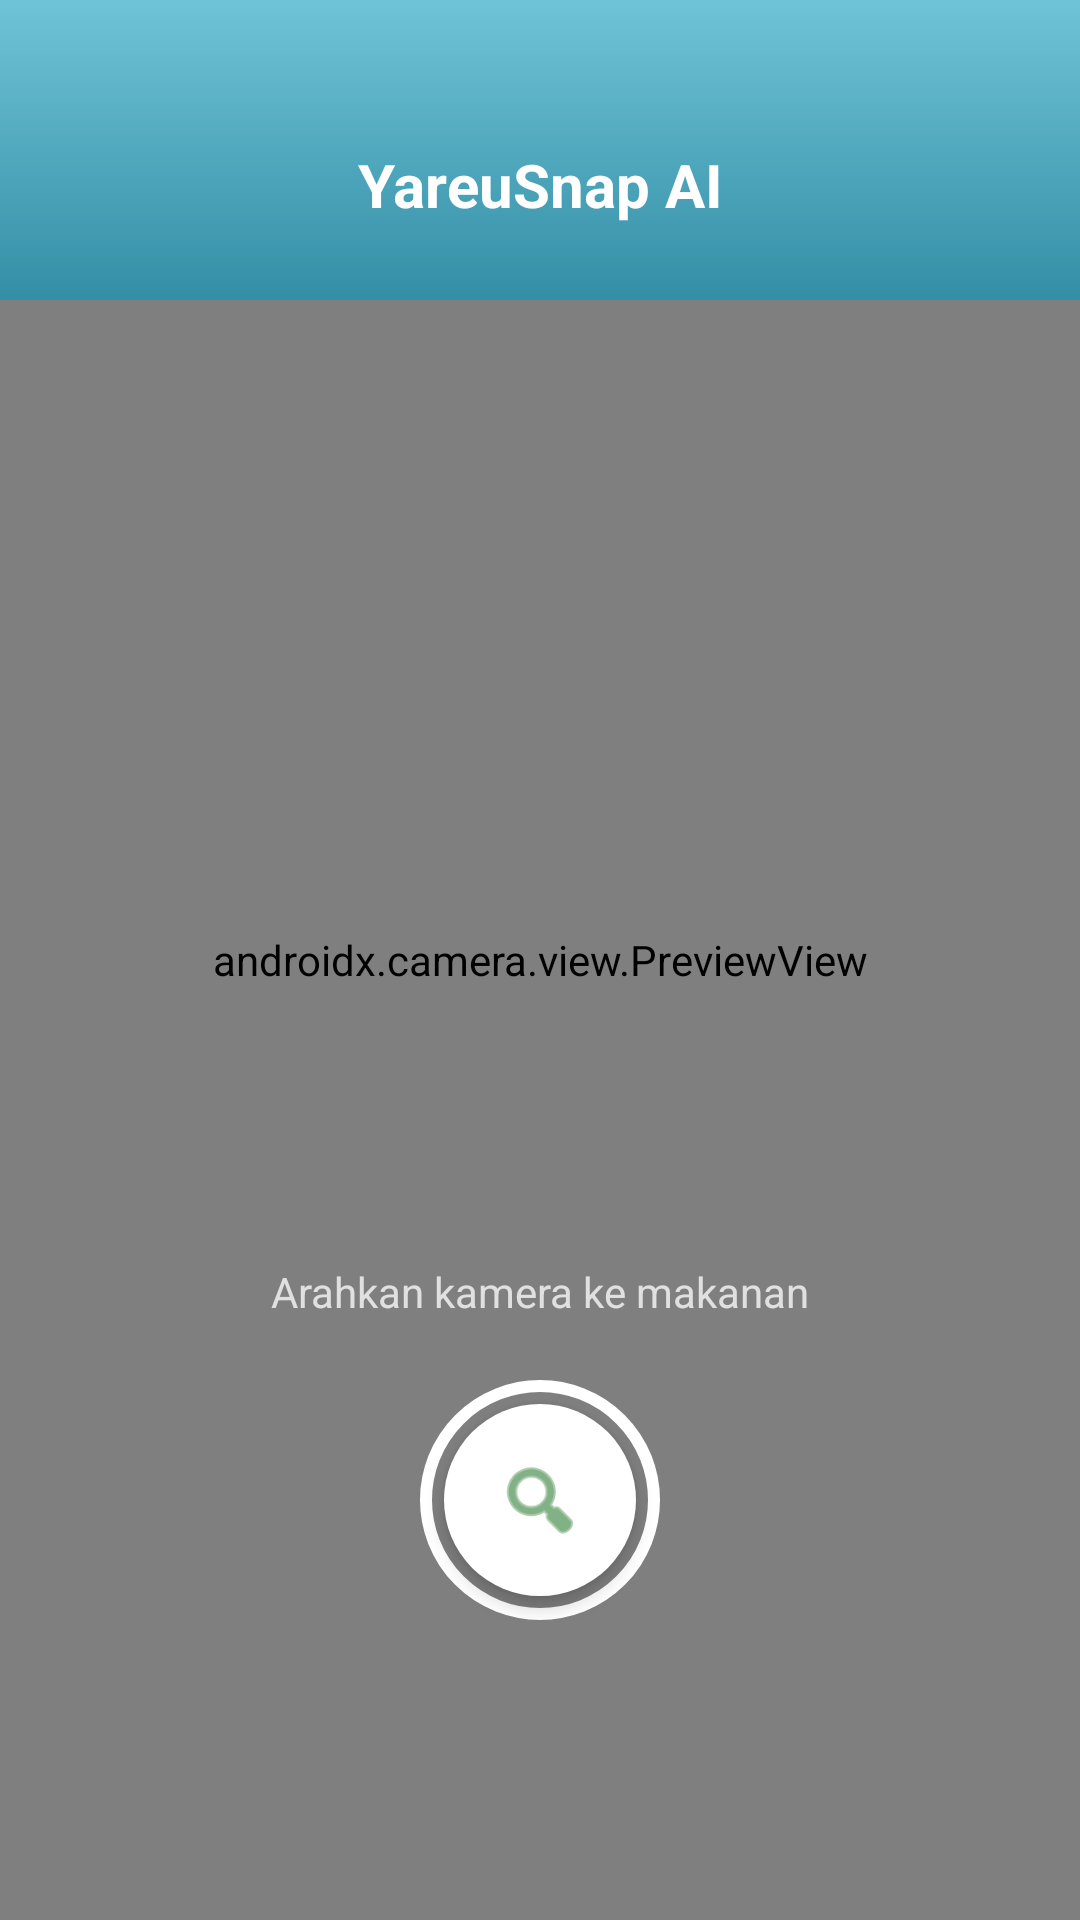

The Android layout XML behind this screen, and the referenced resources:
<!-- AndroidManifest.xml: application theme Theme.YareuSnap -->
<!-- res/layout/fragment_scan.xml -->
<?xml version="1.0" encoding="utf-8"?>
<androidx.coordinatorlayout.widget.CoordinatorLayout
    xmlns:android="http://schemas.android.com/apk/res/android"
    xmlns:app="http://schemas.android.com/apk/res-auto"
    xmlns:tools="http://schemas.android.com/tools"
    android:layout_width="match_parent"
    android:layout_height="match_parent"
    tools:context=".ui.main.ScanFragment">

    <androidx.camera.view.PreviewView
        android:id="@+id/viewFinder"
        android:layout_width="match_parent"
        android:layout_height="match_parent" />

    <androidx.constraintlayout.widget.ConstraintLayout
        android:layout_width="match_parent"
        android:layout_height="match_parent">

        <View
            android:layout_width="match_parent"
            android:layout_height="100dp"
            android:background="@drawable/gradient_splash_background"
            android:alpha="0.8"
            app:layout_constraintTop_toTopOf="parent"/>

        <TextView
            android:layout_width="wrap_content"
            android:layout_height="wrap_content"
            android:text="YareuSnap AI"
            android:textColor="#FFFFFF"
            android:textSize="20sp"
            android:textStyle="bold"
            android:layout_marginTop="48dp"
            app:layout_constraintTop_toTopOf="parent"
            app:layout_constraintStart_toStartOf="parent"
            app:layout_constraintEnd_toEndOf="parent"/>

        <TextView
            android:layout_width="wrap_content"
            android:layout_height="wrap_content"
            android:text="Arahkan kamera ke makanan"
            android:textColor="#E0E0E0"
            android:textSize="14sp"
            app:layout_constraintTop_toBottomOf="@id/viewFinder"
            app:layout_constraintBottom_toTopOf="@id/btnContainer"
            app:layout_constraintStart_toStartOf="parent"
            app:layout_constraintEnd_toEndOf="parent"
            android:layout_marginBottom="20dp"/>

        <FrameLayout
            android:id="@+id/btnContainer"
            android:layout_width="wrap_content"
            android:layout_height="wrap_content"
            android:layout_marginBottom="100dp"
            app:layout_constraintBottom_toBottomOf="parent"
            app:layout_constraintStart_toStartOf="parent"
            app:layout_constraintEnd_toEndOf="parent">

            <View
                android:layout_width="80dp"
                android:layout_height="80dp"
                android:background="@drawable/bg_circle_border_white"/>

            <ImageView
                android:id="@+id/btnCapture"
                android:layout_width="64dp"
                android:layout_height="64dp"
                android:layout_gravity="center"
                android:background="@drawable/bg_circle_solid_white"
                android:elevation="4dp"/>

            <ImageView
                android:layout_width="30dp"
                android:layout_height="30dp"
                android:src="@android:drawable/ic_menu_search"
                app:tint="#2E7D32"
                android:layout_gravity="center"
                android:elevation="8dp"/>
        </FrameLayout>

    </androidx.constraintlayout.widget.ConstraintLayout>

    <androidx.constraintlayout.widget.ConstraintLayout
        android:id="@+id/bottomSheetLayout"
        android:layout_width="match_parent"
        android:layout_height="match_parent"
        android:background="@drawable/bg_bottom_sheet_rounded"
        android:backgroundTint="#FFFFFF"
        app:layout_behavior="com.google.android.material.bottomsheet.BottomSheetBehavior"
        app:behavior_hideable="true"
        app:behavior_peekHeight="0dp">

        <androidx.core.widget.NestedScrollView
            android:layout_width="match_parent"
            android:layout_height="0dp"
            app:layout_constraintTop_toTopOf="parent"
            app:layout_constraintBottom_toTopOf="@id/layoutButtons"
            app:layout_constraintStart_toStartOf="parent"
            app:layout_constraintEnd_toEndOf="parent">

            <LinearLayout
                android:layout_width="match_parent"
                android:layout_height="wrap_content"
                android:orientation="vertical"
                android:padding="24dp">

                <View
                    android:layout_width="50dp"
                    android:layout_height="6dp"
                    android:background="#E0E0E0"
                    android:layout_gravity="center"
                    android:layout_marginBottom="24dp"/>

                <androidx.cardview.widget.CardView
                    android:layout_width="match_parent"
                    android:layout_height="200dp"
                    app:cardCornerRadius="16dp"
                    app:cardElevation="0dp"
                    app:cardBackgroundColor="#F5F5F5"
                    android:layout_marginBottom="20dp">
                    <ImageView
                        android:id="@+id/ivResultImage"
                        android:layout_width="match_parent"
                        android:layout_height="match_parent"
                        android:scaleType="centerCrop"/>
                </androidx.cardview.widget.CardView>

                <ProgressBar
                    android:id="@+id/progressBar"
                    android:layout_width="wrap_content"
                    android:layout_height="wrap_content"
                    android:layout_gravity="center"
                    android:visibility="gone"
                    android:indeterminateTint="@color/nav_item_color_state"
                    android:layout_marginBottom="16dp"/>

                <TextView
                    android:id="@+id/tvFoodName"
                    android:layout_width="wrap_content"
                    android:layout_height="wrap_content"
                    android:text="Hasil Deteksi"
                    android:textSize="22sp"
                    android:textStyle="bold"
                    android:textColor="#212121"
                    android:layout_marginBottom="4dp"/>

                <TextView
                    android:layout_width="wrap_content"
                    android:layout_height="wrap_content"
                    android:text="Baru saja"
                    android:textSize="14sp"
                    android:textColor="#757575"
                    android:layout_marginBottom="16dp"/>

                <LinearLayout
                    android:layout_width="match_parent"
                    android:layout_height="wrap_content"
                    android:orientation="horizontal"
                    android:background="@drawable/bg_rounded_light_green"
                    android:padding="16dp"
                    android:layout_marginBottom="20dp">

                    <ImageView
                        android:layout_width="24dp"
                        android:layout_height="24dp"
                        android:src="@android:drawable/ic_menu_info_details"
                        app:tint="#2E7D32"/>

                    <TextView
                        android:id="@+id/tvCalories"
                        android:layout_width="wrap_content"
                        android:layout_height="wrap_content"
                        android:text="0 kkal"
                        android:textSize="18sp"
                        android:textColor="#2E7D32"
                        android:textStyle="bold"
                        android:layout_marginStart="12dp"/>
                </LinearLayout>

                <TextView
                    android:text="Detail Nutrisi"
                    android:textStyle="bold"
                    android:textColor="#212121"
                    android:textSize="16sp"
                    android:layout_width="wrap_content"
                    android:layout_height="wrap_content"
                    android:layout_marginBottom="8dp"/>

                <TextView
                    android:id="@+id/tvRecommendation"
                    android:layout_width="match_parent"
                    android:layout_height="wrap_content"
                    android:text="Sedang mengidentifikasi makanan..."
                    android:textColor="#333333"
                    android:textSize="14sp"
                    android:lineSpacingExtra="4dp"/>

                <View
                    android:layout_width="match_parent"
                    android:layout_height="20dp"/>

            </LinearLayout>
        </androidx.core.widget.NestedScrollView>

        <LinearLayout
            android:id="@+id/layoutButtons"
            android:layout_width="match_parent"
            android:layout_height="wrap_content"
            android:orientation="horizontal"
            android:weightSum="2"
            android:paddingStart="16dp"
            android:paddingEnd="16dp"
            android:paddingTop="16dp"
            android:paddingBottom="80dp"
            android:background="#FFFFFF"
            android:elevation="8dp"
            app:layout_constraintBottom_toBottomOf="parent">

            <Button
                android:id="@+id/btnDiscard"
                android:layout_width="0dp"
                android:layout_height="wrap_content"
                android:layout_weight="1"
                android:text="Batal"
                android:textColor="#D32F2F"
                android:backgroundTint="#FFCDD2"
                android:layout_marginEnd="8dp" />

            <Button
                android:id="@+id/btnSave"
                android:layout_width="0dp"
                android:layout_height="wrap_content"
                android:layout_weight="1"
                android:text="Simpan"
                android:backgroundTint="#2E7D32"
                android:textColor="#FFFFFF"/>
        </LinearLayout>

    </androidx.constraintlayout.widget.ConstraintLayout>

</androidx.coordinatorlayout.widget.CoordinatorLayout>
<!-- resources referenced by this layout -->
<resources>
  <!-- drawable bg_bottom_sheet_rounded (drawable) -->
  <?xml version="1.0" encoding="utf-8"?>
  <shape xmlns:android="http://schemas.android.com/apk/res/android">
      <solid android:color="#FFFFFF"/> <corners
          android:topLeftRadius="24dp"
          android:topRightRadius="24dp"/>
  </shape>
  <!-- drawable bg_circle_border_white (drawable) -->
  <?xml version="1.0" encoding="utf-8"?>
  <shape xmlns:android="http://schemas.android.com/apk/res/android"
      android:shape="oval">
  
      
      
      <stroke
          android:width="4dp"
          android:color="#FFFFFF" />
  
      
      <size
          android:width="80dp"
          android:height="80dp" />
  </shape>
  <!-- drawable bg_circle_solid_white (drawable) -->
  <?xml version="1.0" encoding="utf-8"?>
  <shape xmlns:android="http://schemas.android.com/apk/res/android"
      android:shape="oval">
  
      
      
      <solid
          android:color="#FFFFFF" />
  
      <size
          android:width="64dp"
          android:height="64dp" />
  </shape>
  <!-- drawable bg_rounded_light_green (drawable) -->
  <?xml version="1.0" encoding="utf-8"?>
  <shape xmlns:android="http://schemas.android.com/apk/res/android"
      android:shape="rectangle">
  
      
      
      <solid
          android:color="#E8F5E9" />
  
      
      <corners
          android:radius="16dp" />
  
  </shape>
  <!-- drawable gradient_splash_background (drawable) -->
  <?xml version="1.0" encoding="utf-8"?>
  <shape xmlns:android="http://schemas.android.com/apk/res/android"
      android:shape="rectangle">
      <gradient
          android:angle="270"
          android:startColor="#6dd5ed"
          android:endColor="#2193b0"
          android:type="linear" />
  </shape>
  <style name="Theme.YareuSnap" parent="Base.Theme.YareuSnap" />
  <style name="Base.Theme.YareuSnap" parent="Theme.Material3.DayNight.NoActionBar">
          
          
      </style>
</resources>
